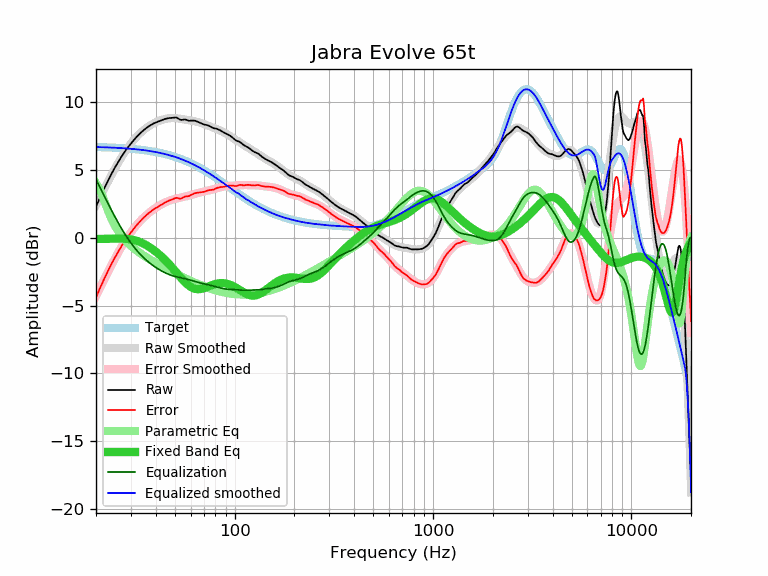

Data behind this chart, as committed beside it:
frequency, raw, error, smoothed, error_smoothed, equalization, parametric_eq, equalized_raw, equalized_smoothed, target
20, 2.28, -4.39, 2.37, -4.30, 4.30, -0.10, 6.58, 6.67, 6.67
21, 2.98, -3.68, 3.00, -3.67, 3.67, -0.10, 6.65, 6.66, 6.66
22, 3.62, -3.04, 3.59, -3.07, 3.07, -0.09, 6.69, 6.66, 6.66
23, 4.20, -2.44, 4.14, -2.51, 2.51, -0.08, 6.71, 6.65, 6.64
24, 4.73, -1.90, 4.65, -1.98, 1.98, -0.08, 6.71, 6.63, 6.63
25, 5.20, -1.42, 5.13, -1.50, 1.50, -0.07, 6.70, 6.62, 6.62
26, 5.62, -0.99, 5.56, -1.04, 1.04, -0.07, 6.66, 6.61, 6.61
27, 6.01, -0.58, 5.96, -0.63, 0.63, -0.07, 6.64, 6.59, 6.59
28, 6.35, -0.23, 6.32, -0.25, 0.25, -0.08, 6.60, 6.58, 6.58
29, 6.66, 0.10, 6.65, 0.09, -0.09, -0.10, 6.57, 6.56, 6.56
30, 6.93, 0.39, 6.94, 0.39, -0.39, -0.13, 6.54, 6.54, 6.54
31, 7.18, 0.65, 7.20, 0.67, -0.67, -0.17, 6.51, 6.53, 6.53
32, 7.41, 0.90, 7.42, 0.92, -0.92, -0.23, 6.49, 6.51, 6.51
33, 7.61, 1.13, 7.62, 1.14, -1.14, -0.30, 6.47, 6.48, 6.48
34, 7.79, 1.33, 7.80, 1.34, -1.34, -0.38, 6.45, 6.46, 6.46
35, 7.95, 1.51, 7.96, 1.52, -1.52, -0.47, 6.43, 6.44, 6.44
36, 8.09, 1.68, 8.09, 1.68, -1.68, -0.57, 6.41, 6.41, 6.41
37, 8.21, 1.82, 8.22, 1.83, -1.83, -0.68, 6.38, 6.39, 6.39
38, 8.31, 1.95, 8.32, 1.96, -1.96, -0.79, 6.35, 6.36, 6.36
39, 8.41, 2.08, 8.41, 2.08, -2.08, -0.91, 6.33, 6.33, 6.33
40, 8.48, 2.18, 8.50, 2.19, -2.19, -1.03, 6.29, 6.30, 6.30
41, 8.54, 2.27, 8.57, 2.29, -2.29, -1.16, 6.25, 6.27, 6.27
42, 8.60, 2.36, 8.63, 2.39, -2.39, -1.29, 6.21, 6.24, 6.24
43, 8.66, 2.45, 8.68, 2.47, -2.47, -1.42, 6.19, 6.21, 6.21
44, 8.71, 2.53, 8.72, 2.55, -2.55, -1.56, 6.16, 6.18, 6.18
45, 8.76, 2.62, 8.75, 2.61, -2.61, -1.70, 6.15, 6.14, 6.14
46, 8.79, 2.69, 8.78, 2.68, -2.68, -1.85, 6.11, 6.10, 6.10
47, 8.81, 2.74, 8.80, 2.73, -2.73, -1.99, 6.08, 6.07, 6.07
48, 8.82, 2.79, 8.80, 2.78, -2.78, -2.14, 6.04, 6.03, 6.03
49, 8.83, 2.84, 8.80, 2.82, -2.82, -2.29, 6.01, 5.99, 5.99
50, 8.85, 2.90, 8.80, 2.85, -2.85, -2.44, 6.00, 5.95, 5.95
51, 8.84, 2.93, 8.79, 2.88, -2.88, -2.59, 5.96, 5.91, 5.91
52, 8.77, 2.91, 8.77, 2.91, -2.91, -2.73, 5.86, 5.86, 5.86
53, 8.69, 2.87, 8.76, 2.94, -2.94, -2.88, 5.75, 5.82, 5.82
54, 8.67, 2.90, 8.74, 2.96, -2.96, -3.01, 5.71, 5.77, 5.77
55, 8.69, 2.96, 8.72, 2.99, -2.99, -3.14, 5.70, 5.73, 5.73
56, 8.70, 3.02, 8.70, 3.02, -3.02, -3.26, 5.68, 5.68, 5.68
57, 8.68, 3.04, 8.68, 3.04, -3.04, -3.37, 5.64, 5.64, 5.64
58, 8.64, 3.05, 8.66, 3.07, -3.07, -3.47, 5.57, 5.59, 5.59
59, 8.60, 3.06, 8.64, 3.11, -3.11, -3.55, 5.49, 5.54, 5.54
60, 8.62, 3.13, 8.63, 3.14, -3.14, -3.63, 5.48, 5.49, 5.49
61, 8.62, 3.18, 8.61, 3.17, -3.17, -3.68, 5.45, 5.44, 5.44
62, 8.62, 3.23, 8.59, 3.20, -3.20, -3.73, 5.42, 5.39, 5.39
63, 8.61, 3.27, 8.57, 3.23, -3.23, -3.76, 5.38, 5.34, 5.34
64, 8.58, 3.29, 8.54, 3.26, -3.26, -3.79, 5.32, 5.29, 5.29
65, 8.54, 3.31, 8.52, 3.28, -3.28, -3.80, 5.26, 5.23, 5.23
66, 8.50, 3.32, 8.49, 3.31, -3.31, -3.80, 5.19, 5.18, 5.18
67, 8.45, 3.32, 8.46, 3.33, -3.33, -3.79, 5.12, 5.13, 5.13
68, 8.41, 3.33, 8.43, 3.35, -3.35, -3.77, 5.06, 5.08, 5.08
69, 8.37, 3.35, 8.40, 3.37, -3.37, -3.75, 5.00, 5.02, 5.02
70, 8.34, 3.37, 8.36, 3.39, -3.39, -3.72, 4.95, 4.97, 4.97
71, 8.31, 3.40, 8.33, 3.41, -3.41, -3.69, 4.90, 4.91, 4.91
72, 8.30, 3.44, 8.29, 3.43, -3.43, -3.66, 4.87, 4.86, 4.86
73, 8.28, 3.47, 8.26, 3.45, -3.45, -3.62, 4.83, 4.81, 4.81
74, 8.25, 3.50, 8.23, 3.47, -3.47, -3.59, 4.78, 4.75, 4.75
75, 8.20, 3.50, 8.19, 3.50, -3.50, -3.55, 4.70, 4.70, 4.70
76, 8.16, 3.52, 8.16, 3.52, -3.52, -3.52, 4.64, 4.64, 4.64
77, 8.11, 3.52, 8.13, 3.54, -3.54, -3.49, 4.57, 4.59, 4.59
78, 8.07, 3.54, 8.10, 3.56, -3.56, -3.46, 4.51, 4.54, 4.53
79, 8.04, 3.56, 8.07, 3.59, -3.59, -3.44, 4.45, 4.48, 4.48
... 553 more rows
